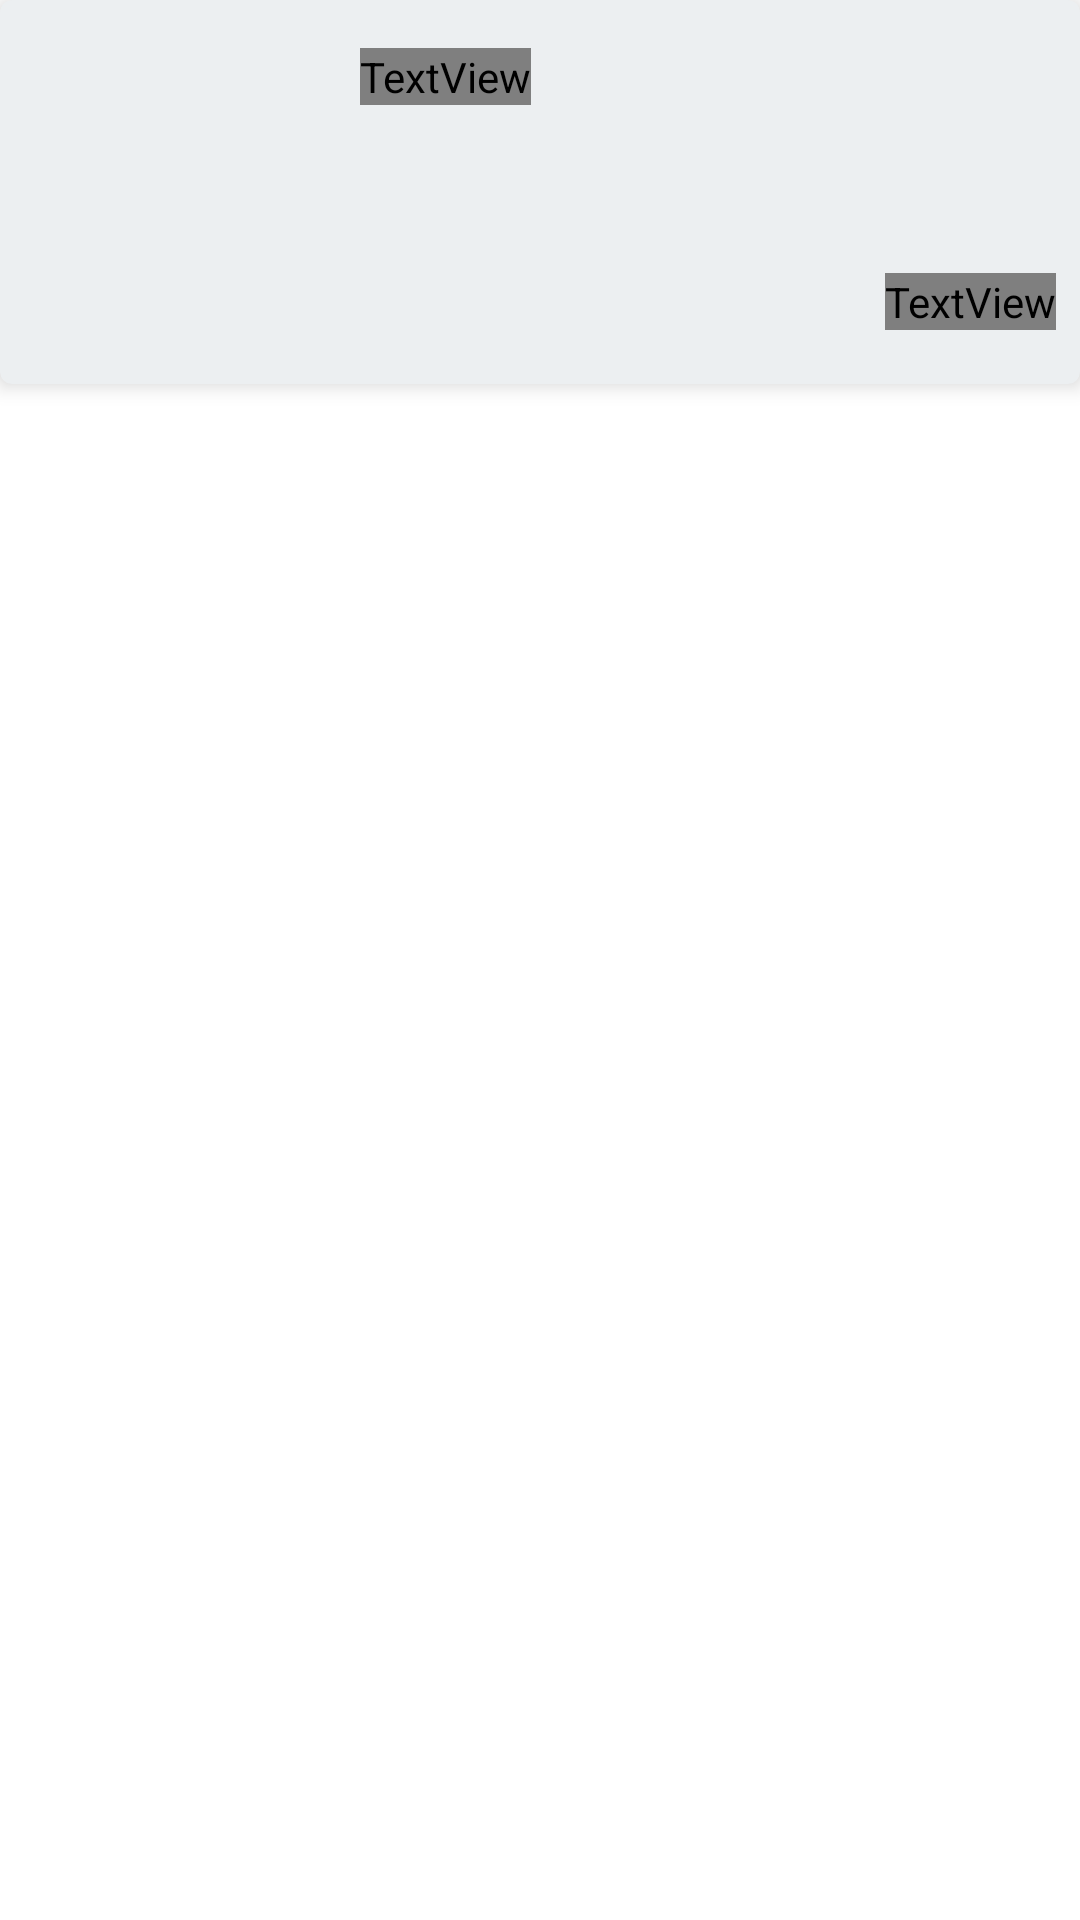

Write the Android layout XML for this screen, with the resource values it uses.
<!-- AndroidManifest.xml: application theme AppTheme -->
<!-- res/layout/deal_item.xml -->
<?xml version="1.0" encoding="utf-8"?>
<LinearLayout xmlns:android="http://schemas.android.com/apk/res/android"
              xmlns:tools="http://schemas.android.com/tools" xmlns:app="http://schemas.android.com/apk/res-auto"
              android:layout_width="match_parent"
              android:orientation="vertical"
              android:layout_height="wrap_content"
              android:layout_marginTop="6dp"
              android:id="@+id/linearLayout">
    <com.google.android.material.card.MaterialCardView
            android:layout_width="match_parent"
            android:layout_height="wrap_content"
            android:padding="8dp"
            app:cardElevation="4dp"
            app:cardBackgroundColor="@color/bkgColor"
            android:clickable="false"
            android:focusable="false"
            android:id="@+id/materialCardView">
        <androidx.constraintlayout.widget.ConstraintLayout
                android:layout_width="match_parent"
                android:layout_height="wrap_content">

            <ImageView
                    android:layout_width="100dp"
                    android:layout_height="120dp"

                    tools:srcCompat="@tools:sample/avatars"
                    android:contentDescription="@string/image_for_place"
                    android:id="@+id/imageView" app:layout_constraintStart_toStartOf="parent"
                    android:layout_marginStart="4dp"
                    app:layout_constraintBottom_toBottomOf="parent"
                    app:layout_constraintTop_toTopOf="parent" android:layout_marginTop="8dp"/>
            <TextView
                    tools:text="Place: Kisumu"
                    android:layout_width="wrap_content"
                    android:layout_height="wrap_content"
                    android:id="@+id/tvPlace"
                    android:textSize="20sp"
                    android:textStyle="bold"
                    android:fontFamily="@font/karla"
                    android:textColor="@color/colorPrimaryDark"
                    app:layout_constraintStart_toEndOf="@+id/imageView"
                    android:layout_marginStart="16dp"
                    app:layout_constraintTop_toTopOf="@+id/imageView" android:layout_marginTop="8dp"/>
            <TextView
                    tools:text="50000"
                    android:layout_width="wrap_content"
                    android:layout_height="wrap_content"
                    android:id="@+id/tvPrice"
                    android:textColor="@color/priceColor"
                    android:textSize="20sp"
                    android:textStyle="bold"
                    android:fontFamily="@font/karla"
                    app:layout_constraintEnd_toEndOf="parent"
                    app:layout_constraintBottom_toBottomOf="@+id/imageView"
                    app:fontFamily="@font/karla" app:layout_constraintTop_toBottomOf="@+id/tvDescription"
                    android:layout_marginTop="8dp" android:layout_marginEnd="8dp"/>
            <TextView
                    tools:text="Cool, sunny and warm"
                    android:layout_width="wrap_content"
                    android:layout_height="wrap_content"
                    android:id="@+id/tvDescription"
                    android:textSize="16sp"
                    android:textColor="@color/colorPrimaryDark"
                    app:layout_constraintStart_toEndOf="@+id/imageView"
                    android:layout_marginStart="16dp" app:layout_constraintTop_toBottomOf="@+id/tvPlace"
                    android:layout_marginTop="8dp"/>
        </androidx.constraintlayout.widget.ConstraintLayout>


    </com.google.android.material.card.MaterialCardView>

</LinearLayout>
<!-- resources referenced by this layout -->
<resources>
  <color name="bkgColor">#eceff1</color>
  <color name="colorPrimaryDark">#000000</color>
  <color name="priceColor">#1e88e5</color>
  <string name="image_for_place">Image for place</string>
  <style name="AppTheme" parent="Theme.MaterialComponents.Light.NoActionBar">
          
          <item name="colorPrimary">@color/colorPrimary</item>
          <item name="colorPrimaryDark">@color/colorPrimaryDark</item>
          <item name="colorAccent">@color/colorAccent</item>
      </style>
  <color name="colorPrimary">#212121</color>
  <color name="colorAccent">#484848</color>
</resources>
